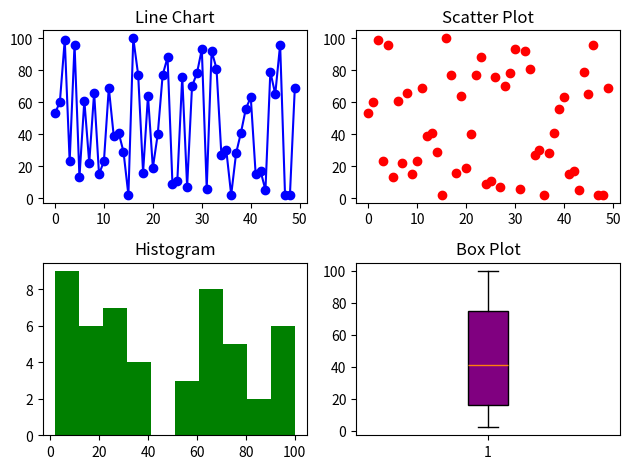

Python code for this plot:
import numpy as np, matplotlib.pyplot as plt
data = np.random.randint(1, 101, 50)
fig, axs = plt.subplots(2, 2)
axs[0, 0].plot(data, 'bo-');
axs[0, 0].set_title('Line Chart')
axs[0, 1].scatter(range(50), data, c='r');
axs[0, 1].set_title('Scatter Plot')
axs[1, 0].hist(data, bins=10, color='g');
axs[1, 0].set_title('Histogram')
axs[1, 1].boxplot(data, patch_artist=True, boxprops={'facecolor': 'purple'});
axs[1, 1].set_title('Box Plot')
plt.tight_layout();
plt.show()